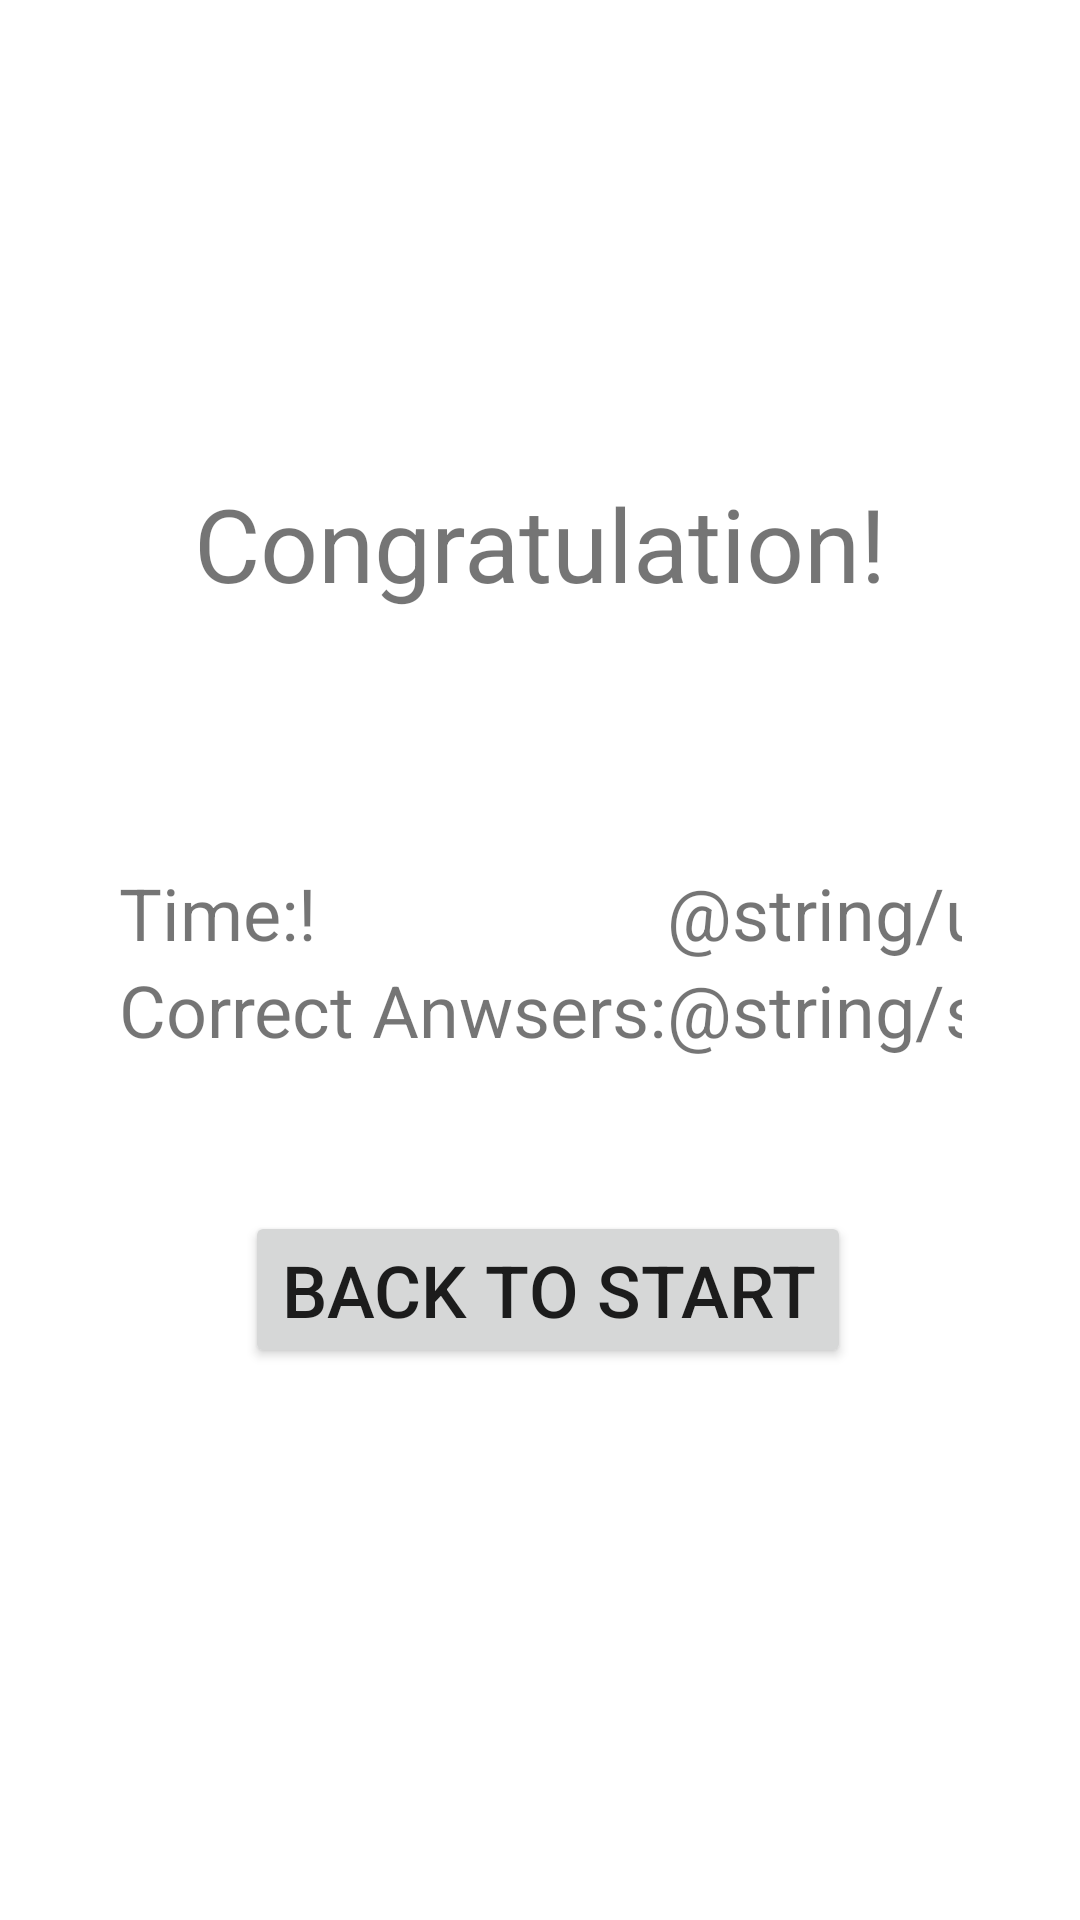

Layout XML and referenced resources for this Android screen:
<!-- AndroidManifest.xml: application theme Theme.Megaquiz -->
<!-- res/layout/activity_end.xml -->
<?xml version="1.0" encoding="utf-8"?>
<androidx.constraintlayout.widget.ConstraintLayout xmlns:android="http://schemas.android.com/apk/res/android"
    xmlns:app="http://schemas.android.com/apk/res-auto"
    xmlns:tools="http://schemas.android.com/tools"
    android:layout_width="match_parent"
    android:layout_height="match_parent"
    tools:context=".controller.EndActivity">

    <Button
        android:id="@+id/backToStartButton"
        android:layout_width="wrap_content"
        android:layout_height="wrap_content"
        android:text="@string/returnStart"
        android:textSize="24sp"
        app:layout_constraintBottom_toBottomOf="parent"
        app:layout_constraintEnd_toEndOf="parent"
        app:layout_constraintHorizontal_bias="0.517"
        app:layout_constraintStart_toStartOf="parent"
        app:layout_constraintTop_toTopOf="parent"
        app:layout_constraintVertical_bias="0.687" />

    <TextView
        android:id="@+id/textView"
        android:layout_width="wrap_content"
        android:layout_height="wrap_content"
        android:text="@string/congratulation"
        android:textSize="34sp"
        app:layout_constraintBottom_toTopOf="@+id/tableLayout"
        app:layout_constraintEnd_toEndOf="parent"
        app:layout_constraintStart_toStartOf="parent"
        app:layout_constraintTop_toTopOf="parent"
        app:layout_constraintVertical_bias="0.653" />

    <TableLayout
        android:id="@+id/tableLayout"
        android:layout_width="281dp"
        android:layout_height="64dp"
        app:layout_constraintBottom_toBottomOf="parent"
        app:layout_constraintEnd_toEndOf="parent"
        app:layout_constraintStart_toStartOf="parent"
        app:layout_constraintTop_toTopOf="parent">

        <TableRow
            android:layout_width="match_parent"
            android:layout_height="match_parent">

            <TextView
                android:id="@+id/timeTxt"
                android:layout_width="wrap_content"
                android:layout_height="wrap_content"
                android:text="@string/time"
                android:textSize="24sp" />

            <TextView
                android:id="@+id/usedTimeTxt"
                android:layout_width="wrap_content"
                android:layout_height="wrap_content"
                android:text="@string/usedTime"
                android:textSize="24sp" />

        </TableRow>

        <TableRow
            android:layout_width="match_parent"
            android:layout_height="match_parent">

            <TextView
                android:id="@+id/correctAnwsersTxt"
                android:layout_width="wrap_content"
                android:layout_height="wrap_content"
                android:text="@string/correctAnwsers"
                android:textSize="24sp" />

            <TextView
                android:id="@+id/scoreTxt"
                android:layout_width="wrap_content"
                android:layout_height="match_parent"
                android:text="@string/score"
                android:textSize="24sp" />
        </TableRow>

    </TableLayout>
</androidx.constraintlayout.widget.ConstraintLayout>
<!-- resources referenced by this layout -->
<resources>
  <string name="congratulation">Congratulation!</string>
  <string name="correctAnwsers">Correct Anwsers:</string>
  <string name="returnStart">Back to Start</string>
  <string name="time">Time:!</string>
  <style name="Theme.Megaquiz" parent="Theme.MaterialComponents.DayNight.DarkActionBar">
          
          <item name="colorPrimary">@color/purple_500</item>
          <item name="colorPrimaryVariant">@color/purple_700</item>
          <item name="colorOnPrimary">@color/white</item>
          
          <item name="colorSecondary">@color/teal_200</item>
          <item name="colorSecondaryVariant">@color/teal_700</item>
          <item name="colorOnSecondary">@color/black</item>
          
          <item name="android:statusBarColor" tools:targetApi="l">?attr/colorPrimaryVariant</item>
          
      </style>
  <!-- not gathered from this repository: default colours our renderer supplied (Android Studio template values) -->
  <color name="purple_500">#FF6200EE</color>
  <color name="purple_700">#FF3700B3</color>
  <color name="teal_200">#FF03DAC5</color>
  <color name="teal_700">#FF018786</color>
  <color name="black">#FF000000</color>
  <color name="white">#FFFFFFFF</color>
</resources>
